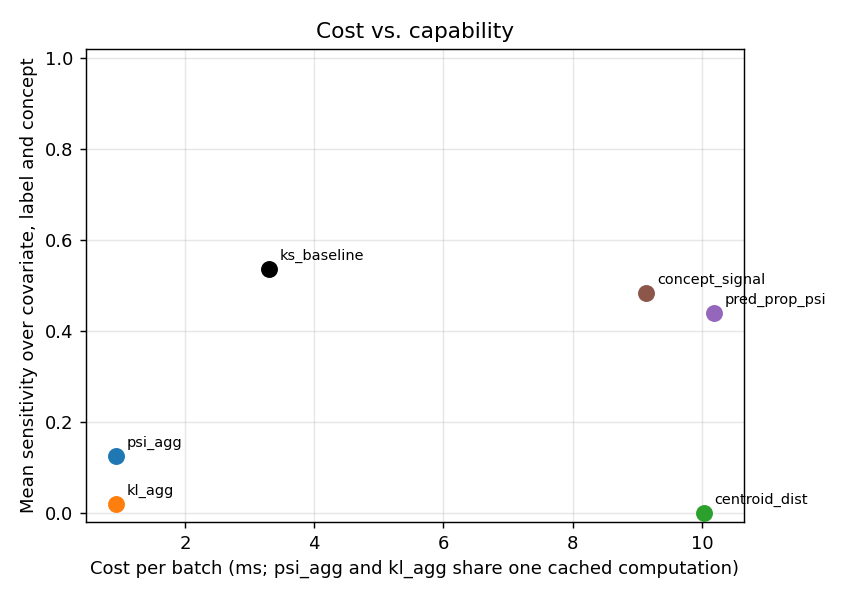

Data behind this chart, as committed beside it:
metric, ms_per_batch, mean_sensitivity
psi_agg, 0.9335, 0.125
kl_agg, 0.9335, 0.01944
centroid_dist, 10.03, 0.0
pred_prop_psi, 10.18, 0.4389
concept_signal, 9.135, 0.4833
ks_baseline, 3.299, 0.5361
